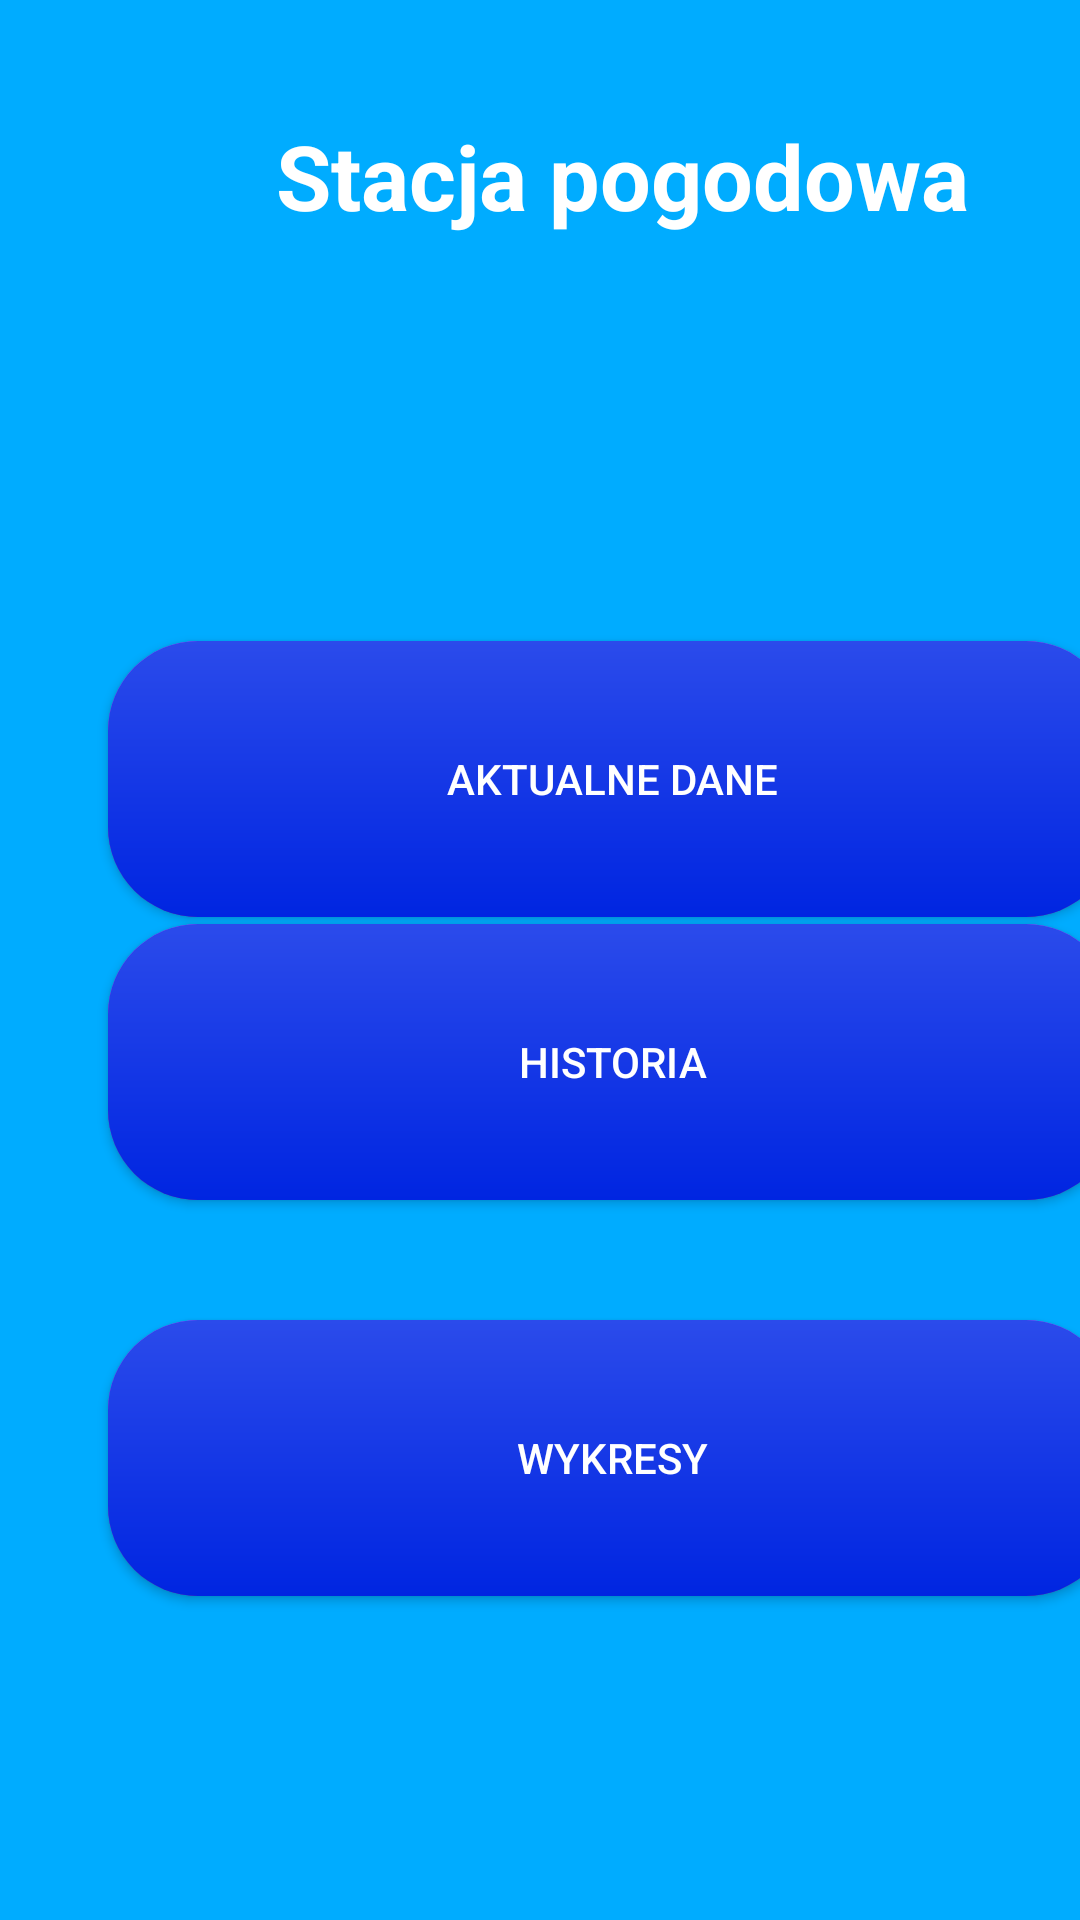

Android layout source for this screen:
<!-- AndroidManifest.xml: application theme AppTheme -->
<!-- res/layout/activity_main2.xml -->
<?xml version="1.0" encoding="utf-8"?>
<androidx.constraintlayout.widget.ConstraintLayout xmlns:android="http://schemas.android.com/apk/res/android"
    xmlns:app="http://schemas.android.com/apk/res-auto"
    xmlns:tools="http://schemas.android.com/tools"
    android:layout_width="match_parent"
    android:layout_height="match_parent"
    android:background="@color/base"
    tools:context=".Main2Activity">

    <Button
        android:id="@+id/button2"
        android:background="@drawable/gradient"
        android:layout_width="336dp"
        android:layout_height="92dp"
        android:layout_marginStart="36dp"
        android:layout_marginTop="116dp"
        android:textColor="@color/white"
        android:text="@string/aktualne_dane"
        app:layout_constraintBottom_toTopOf="@+id/button3"
        app:layout_constraintStart_toStartOf="parent"
        app:layout_constraintTop_toBottomOf="@+id/textView7"
        app:layout_constraintVertical_bias="1.0" />

    <Button
        android:id="@+id/button3"
        android:layout_width="336dp"
        android:layout_height="92dp"
        android:layout_marginStart="36dp"
        android:layout_marginBottom="40dp"
        android:background="@drawable/gradient"
        android:text="@string/historia"
        android:textColor="@color/white"
        app:layout_constraintBottom_toTopOf="@+id/button4"
        app:layout_constraintStart_toStartOf="parent" />

    <Button
        android:id="@+id/button4"
        android:layout_width="336dp"
        android:background="@drawable/gradient"
        android:layout_height="92dp"
        android:layout_marginStart="36dp"
        android:layout_marginBottom="108dp"
        android:text="@string/wykresy"
        android:textColor="@color/white"
        app:layout_constraintBottom_toBottomOf="parent"
        app:layout_constraintStart_toStartOf="parent" />

    <TextView
        android:id="@+id/textView7"
        android:layout_width="383dp"
        android:textColor="@color/white"
        android:layout_height="57dp"
        android:layout_marginStart="16dp"
        android:layout_marginTop="36dp"
        android:text="@string/stacja_pogodowa"
        android:textAlignment="center"
        android:textSize="30sp"
        android:textStyle="bold"
        app:layout_constraintBottom_toTopOf="@+id/button2"
        app:layout_constraintStart_toStartOf="parent"
        app:layout_constraintTop_toTopOf="parent"
        app:layout_constraintVertical_bias="0.45" />
</androidx.constraintlayout.widget.ConstraintLayout>
<!-- resources referenced by this layout -->
<resources>
  <color name="base">#00ACFF</color>
  <color name="white">#FFFFFF</color>
  <!-- drawable gradient (drawable) -->
  <?xml version="1.0" encoding="utf-8"?>
  <ripple xmlns:android="http://schemas.android.com/apk/res/android"
      android:color="@color/button3">
  
      <item android:state_pressed="true">
          <shape xmlns:android="http://schemas.android.com/apk/res/android"
              android:shape="rectangle">
              <corners android:radius="30dp"/>
              <gradient
                  android:angle="90"
                  android:endColor="@color/button4"
                  android:startColor="@color/button3"/>
  
          </shape>
      </item>
      <item android:state_focused="true">
          <shape xmlns:android="http://schemas.android.com/apk/res/android"
              android:shape="rectangle">
              <corners android:radius="30dp"/>
              <gradient
                  android:angle="90"
  
                  android:endColor="@color/button1"
                  android:startColor="@color/button2"/>
          </shape>
  
      </item>
  </ripple>
  <string name="aktualne_dane">Aktualne Dane</string>
  <string name="historia">Historia</string>
  <string name="stacja_pogodowa">Stacja pogodowa</string>
  <string name="wykresy">Wykresy</string>
  <style name="AppTheme" parent="Theme.AppCompat.Light.NoActionBar">
          
          <item name="colorPrimary">@color/colorPrimary</item>
          <item name="colorPrimaryDark">@color/base</item>
          <item name="colorAccent">@color/colorAccent</item>
      </style>
  <color name="button3">#7B1F9C</color>
  <color name="button4">#C937FE</color>
  <color name="button1">#2B4BEB</color>
  <color name="button2">#0025E1</color>
  <color name="colorPrimary">#6200EE</color>
  <color name="colorAccent">#03DAC5</color>
</resources>
